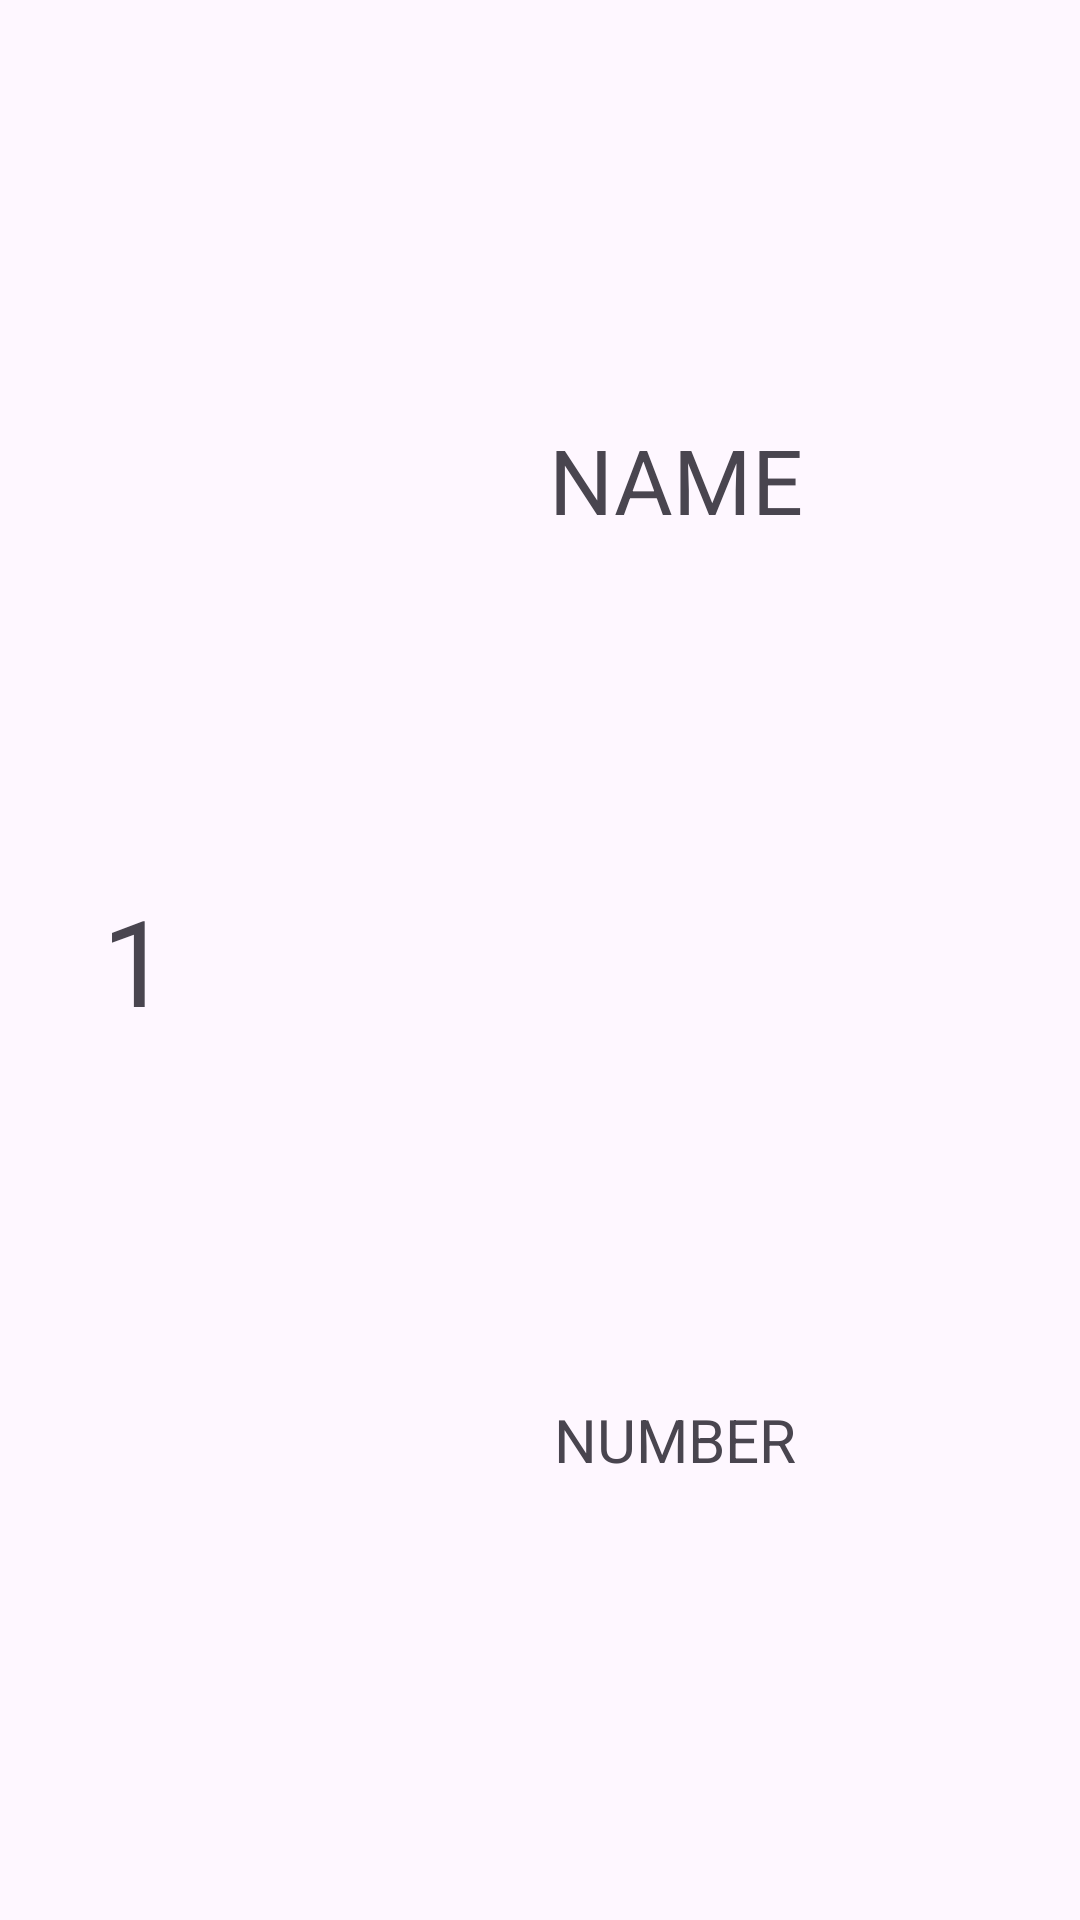

Reconstruct the res/layout file that produces this screen, plus the resources it refers to.
<!-- AndroidManifest.xml: application theme Theme.Database_Basic -->
<!-- res/layout/listview_item.xml -->
<?xml version="1.0" encoding="utf-8"?>
<LinearLayout xmlns:android="http://schemas.android.com/apk/res/android"
    android:layout_width="match_parent"
    android:layout_height="100dp">
    <LinearLayout
        android:layout_width="match_parent"
        android:layout_height="match_parent"
        android:layout_weight="3">
        <TextView
            android:id="@+id/ID"
            android:layout_width="match_parent"
            android:layout_height="match_parent"
            android:text="1"
            android:textSize="40dp"
            android:gravity="center"/>

    </LinearLayout>
    <LinearLayout
        android:layout_width="match_parent"
        android:layout_height="match_parent"
        android:layout_weight="1"
        android:orientation="vertical">
        <TextView

            android:id="@+id/NAME"
            android:layout_width="match_parent"
            android:layout_height="match_parent"
            android:layout_weight="1"
            android:text="NAME"
            android:textSize="30dp"
            android:gravity="center"/>
        <TextView
            android:id="@+id/NUMBER"
            android:layout_width="match_parent"
            android:layout_height="match_parent"
            android:layout_weight="1"
            android:text="NUMBER"
            android:textSize="20dp"
            android:gravity="center"/>

    </LinearLayout>


</LinearLayout>
<!-- resources referenced by this layout -->
<resources>
  <style name="Theme.Database_Basic" parent="Base.Theme.Database_Basic" />
  <style name="Base.Theme.Database_Basic" parent="Theme.Material3.DayNight.NoActionBar">
          
          
      </style>
</resources>
